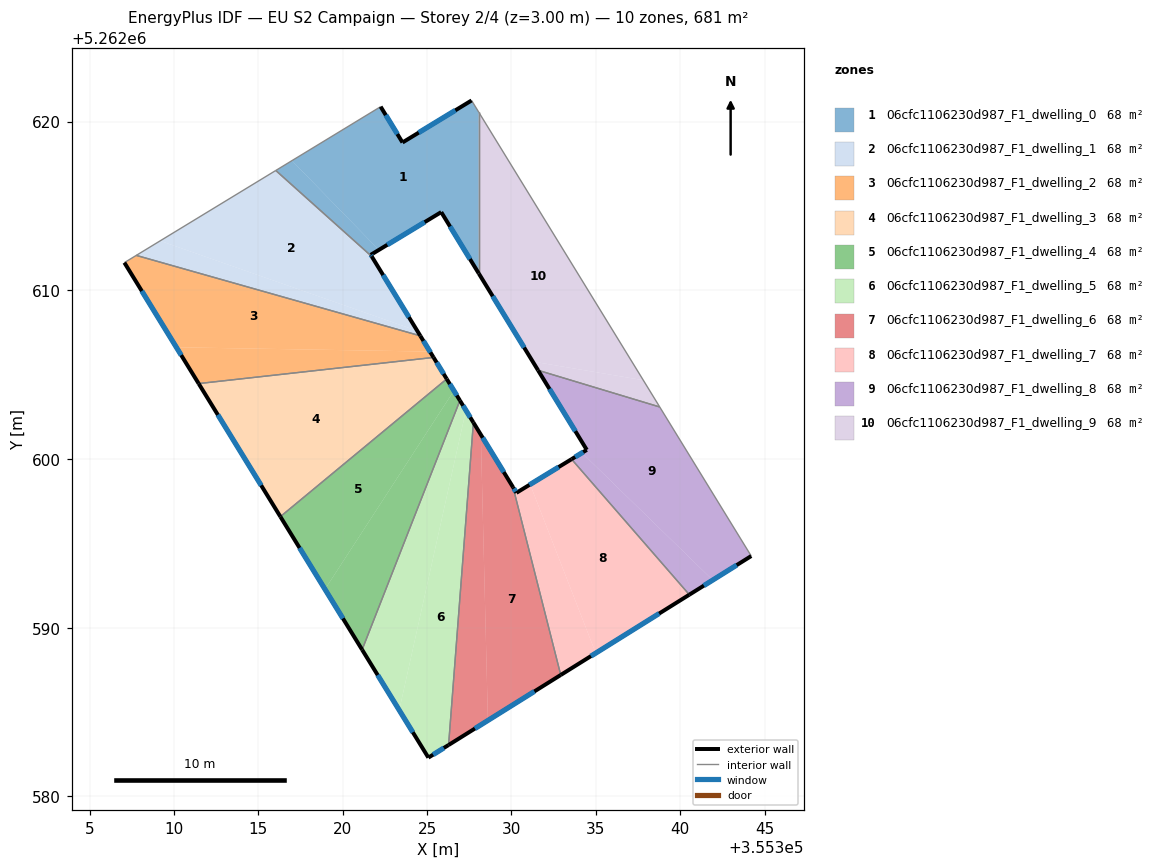
=== STOREY PLAN SPEC (per zone: floor XY polygon, exterior-wall plan segments, windows/doors) ===
zone 1: 06cfc1106230d987_F1_dwelling_0  (68.1 m²)
  floor: (355327.64, 5262621.25) (355328.06, 5262620.55) (355328.06, 5262611.00) (355325.84, 5262614.63) (355322.14, 5262612.39) (355316.99, 5262617.68) (355322.25, 5262620.88) (355323.54, 5262618.76)
  floor: (355316.99, 5262617.68) (355322.14, 5262612.39) (355321.66, 5262612.10) (355321.72, 5262612.01) (355316.03, 5262617.10)
  exterior wall: (355327.64, 5262621.25) – (355323.54, 5262618.76)  [4.8 m]
    window: (355326.67, 5262620.66) – (355324.50, 5262619.34)  [4.0 m²]
  exterior wall: (355325.84, 5262614.63) – (355328.06, 5262611.00)  [4.3 m]
    window: (355326.36, 5262613.78) – (355327.54, 5262611.85)  [3.6 m²]
  exterior wall: (355321.66, 5262612.10) – (355325.84, 5262614.63)  [4.9 m]
    window: (355322.64, 5262612.69) – (355324.86, 5262614.04)  [4.1 m²]
  exterior wall: (355321.72, 5262612.01) – (355321.66, 5262612.10)  [0.1 m]
    window: (355321.70, 5262612.03) – (355321.67, 5262612.08)  [0.1 m²]
  exterior wall: (355323.54, 5262618.76) – (355322.25, 5262620.88)  [2.5 m]
    window: (355323.24, 5262619.26) – (355322.55, 5262620.38)  [2.1 m²]
  interior walls: 4
zone 2: 06cfc1106230d987_F1_dwelling_1  (68.1 m²)
  floor: (355324.42, 5262607.59) (355324.60, 5262607.30) (355307.77, 5262612.07) (355309.18, 5262612.93)
  floor: (355321.72, 5262612.01) (355324.42, 5262607.59) (355309.18, 5262612.93) (355316.03, 5262617.10)
  exterior wall: (355324.60, 5262607.30) – (355321.72, 5262612.01)  [5.5 m]
    window: (355323.92, 5262608.41) – (355322.39, 5262610.90)  [4.7 m²]
  interior walls: 3
zone 3: 06cfc1106230d987_F1_dwelling_2  (68.1 m²)
  floor: (355324.60, 5262607.30) (355325.17, 5262606.37) (355310.14, 5262606.62) (355307.06, 5262611.64) (355307.77, 5262612.07)
  floor: (355325.17, 5262606.37) (355325.38, 5262606.02) (355311.46, 5262604.47) (355310.14, 5262606.62)
  exterior wall: (355325.38, 5262606.02) – (355324.60, 5262607.30)  [1.5 m]
    window: (355325.20, 5262606.32) – (355324.78, 5262607.00)  [1.3 m²]
  exterior wall: (355307.06, 5262611.64) – (355311.46, 5262604.47)  [8.4 m]
    window: (355308.09, 5262609.96) – (355310.43, 5262606.15)  [7.1 m²]
  interior walls: 3
zone 4: 06cfc1106230d987_F1_dwelling_3  (68.1 m²)
  floor: (355325.38, 5262606.02) (355326.16, 5262604.75) (355316.30, 5262596.58) (355311.46, 5262604.47)
  exterior wall: (355326.16, 5262604.75) – (355325.38, 5262606.02)  [1.5 m]
    window: (355325.98, 5262605.04) – (355325.57, 5262605.72)  [1.3 m²]
  exterior wall: (355311.46, 5262604.47) – (355316.30, 5262596.58)  [9.3 m]
    window: (355312.60, 5262602.62) – (355315.17, 5262598.44)  [7.8 m²]
  interior walls: 2
zone 5: 06cfc1106230d987_F1_dwelling_4  (68.1 m²)
  floor: (355326.16, 5262604.75) (355326.59, 5262604.05) (355318.95, 5262592.28) (355316.31, 5262596.59)
  floor: (355326.59, 5262604.05) (355326.94, 5262603.47) (355321.15, 5262588.70) (355318.95, 5262592.28)
  exterior wall: (355326.95, 5262603.47) – (355326.16, 5262604.75)  [1.5 m]
    window: (355326.76, 5262603.77) – (355326.35, 5262604.45)  [1.3 m²]
  exterior wall: (355316.30, 5262596.58) – (355321.15, 5262588.70)  [9.3 m]
    window: (355317.44, 5262594.73) – (355320.01, 5262590.55)  [7.8 m²]
  interior walls: 2
zone 6: 06cfc1106230d987_F1_dwelling_5  (68.1 m²)
  floor: (355327.30, 5262602.89) (355327.74, 5262602.16) (355326.27, 5262583.05) (355325.08, 5262582.30) (355323.35, 5262585.11)
  floor: (355326.94, 5262603.47) (355327.30, 5262602.89) (355323.35, 5262585.11) (355321.15, 5262588.70)
  exterior wall: (355327.74, 5262602.16) – (355326.95, 5262603.47)  [1.5 m]
    window: (355327.56, 5262602.47) – (355327.13, 5262603.16)  [1.3 m²]
  exterior wall: (355325.08, 5262582.30) – (355326.27, 5262583.05)  [1.4 m]
    window: (355325.36, 5262582.48) – (355325.99, 5262582.88)  [1.2 m²]
  exterior wall: (355321.15, 5262588.70) – (355325.08, 5262582.30)  [7.5 m]
    window: (355322.07, 5262587.20) – (355324.15, 5262583.81)  [6.3 m²]
  interior walls: 2
zone 7: 06cfc1106230d987_F1_dwelling_6  (68.1 m²)
  floor: (355328.18, 5262601.44) (355328.60, 5262584.51) (355326.27, 5262583.05) (355327.74, 5262602.16)
  floor: (355330.10, 5262598.32) (355332.92, 5262587.20) (355328.60, 5262584.51) (355328.18, 5262601.44)
  exterior wall: (355330.09, 5262598.32) – (355327.74, 5262602.16)  [4.5 m]
    window: (355329.54, 5262599.23) – (355328.30, 5262601.26)  [3.8 m²]
  exterior wall: (355326.27, 5262583.05) – (355332.92, 5262587.20)  [7.8 m]
    window: (355327.83, 5262584.03) – (355331.36, 5262586.23)  [6.6 m²]
  interior walls: 2
zone 8: 06cfc1106230d987_F1_dwelling_7  (68.1 m²)
  floor: (355331.11, 5262598.49) (355334.99, 5262588.50) (355332.92, 5262587.20) (355330.10, 5262598.32) (355330.29, 5262598.00)
  floor: (355333.56, 5262599.99) (355340.54, 5262591.96) (355334.99, 5262588.50) (355331.11, 5262598.49)
  exterior wall: (355330.29, 5262598.00) – (355330.09, 5262598.32)  [0.4 m]
    window: (355330.25, 5262598.07) – (355330.14, 5262598.25)  [0.3 m²]
  exterior wall: (355333.56, 5262599.99) – (355330.29, 5262598.00)  [3.8 m]
    window: (355332.79, 5262599.52) – (355331.06, 5262598.47)  [3.2 m²]
  exterior wall: (355332.92, 5262587.20) – (355340.54, 5262591.96)  [9.0 m]
    window: (355334.71, 5262588.32) – (355338.75, 5262590.84)  [7.6 m²]
  interior walls: 2
zone 9: 06cfc1106230d987_F1_dwelling_8  (68.1 m²)
  floor: (355341.93, 5262592.83) (355340.54, 5262591.96) (355333.56, 5262599.99) (355334.18, 5262600.37)
  floor: (355338.79, 5262603.08) (355344.21, 5262594.25) (355341.93, 5262592.83) (355334.18, 5262600.37) (355334.46, 5262600.54) (355331.58, 5262605.26)
  exterior wall: (355334.46, 5262600.54) – (355333.56, 5262599.99)  [1.1 m]
    window: (355334.25, 5262600.41) – (355333.77, 5262600.12)  [0.9 m²]
  exterior wall: (355331.58, 5262605.26) – (355334.46, 5262600.54)  [5.5 m]
    window: (355332.25, 5262604.15) – (355333.79, 5262601.65)  [4.7 m²]
  exterior wall: (355340.54, 5262591.96) – (355344.21, 5262594.25)  [4.3 m]
    window: (355341.40, 5262592.50) – (355343.35, 5262593.71)  [3.6 m²]
  interior walls: 3
zone 10: 06cfc1106230d987_F1_dwelling_9  (68.1 m²)
  floor: (355328.06, 5262620.55) (355337.81, 5262604.67) (355331.26, 5262605.78) (355328.06, 5262611.00)
  floor: (355337.81, 5262604.67) (355338.79, 5262603.08) (355331.58, 5262605.26) (355331.26, 5262605.78)
  exterior wall: (355328.06, 5262611.00) – (355331.58, 5262605.26)  [6.7 m]
    window: (355328.89, 5262609.65) – (355330.75, 5262606.61)  [5.7 m²]
  interior walls: 3

=== DERIVED (storey summary) ===
Building: EU S2 Campaign
Storey: 2 of 4  (floor level z = 3.00 m)
Storey gross floor area: 681.1 m²
Zones on this storey: 10
  - 06cfc1106230d987_F1_dwelling_0: floor 68.1 m²; exterior wall 16.5 m (49.6 m²); 5 window(s) 14.0 m²; WWR 28.1%
  - 06cfc1106230d987_F1_dwelling_1: floor 68.1 m²; exterior wall 5.5 m (16.6 m²); 1 window(s) 4.7 m²; WWR 28.1%
  - 06cfc1106230d987_F1_dwelling_2: floor 68.1 m²; exterior wall 9.9 m (29.7 m²); 2 window(s) 8.4 m²; WWR 28.1%
  - 06cfc1106230d987_F1_dwelling_3: floor 68.1 m²; exterior wall 10.7 m (32.2 m²); 2 window(s) 9.1 m²; WWR 28.1%
  - 06cfc1106230d987_F1_dwelling_4: floor 68.1 m²; exterior wall 10.8 m (32.3 m²); 2 window(s) 9.1 m²; WWR 28.1%
  - 06cfc1106230d987_F1_dwelling_5: floor 68.1 m²; exterior wall 10.4 m (31.3 m²); 3 window(s) 8.8 m²; WWR 28.1%
  - 06cfc1106230d987_F1_dwelling_6: floor 68.1 m²; exterior wall 12.3 m (37.0 m²); 2 window(s) 10.4 m²; WWR 28.1%
  - 06cfc1106230d987_F1_dwelling_7: floor 68.1 m²; exterior wall 13.2 m (39.6 m²); 3 window(s) 11.1 m²; WWR 28.1%
  - 06cfc1106230d987_F1_dwelling_8: floor 68.1 m²; exterior wall 10.9 m (32.7 m²); 3 window(s) 9.2 m²; WWR 28.1%
  - 06cfc1106230d987_F1_dwelling_9: floor 68.1 m²; exterior wall 6.7 m (20.2 m²); 1 window(s) 5.7 m²; WWR 28.1%
Zone adjacency (shared interzone walls):
  - 06cfc1106230d987_F1_dwelling_0 ↔ 06cfc1106230d987_F1_dwelling_1
  - 06cfc1106230d987_F1_dwelling_0 ↔ 06cfc1106230d987_F1_dwelling_9
  - 06cfc1106230d987_F1_dwelling_1 ↔ 06cfc1106230d987_F1_dwelling_2
  - 06cfc1106230d987_F1_dwelling_2 ↔ 06cfc1106230d987_F1_dwelling_3
  - 06cfc1106230d987_F1_dwelling_3 ↔ 06cfc1106230d987_F1_dwelling_4
  - 06cfc1106230d987_F1_dwelling_4 ↔ 06cfc1106230d987_F1_dwelling_5
  - 06cfc1106230d987_F1_dwelling_5 ↔ 06cfc1106230d987_F1_dwelling_6
  - 06cfc1106230d987_F1_dwelling_6 ↔ 06cfc1106230d987_F1_dwelling_7
  - 06cfc1106230d987_F1_dwelling_7 ↔ 06cfc1106230d987_F1_dwelling_8
  - 06cfc1106230d987_F1_dwelling_8 ↔ 06cfc1106230d987_F1_dwelling_9